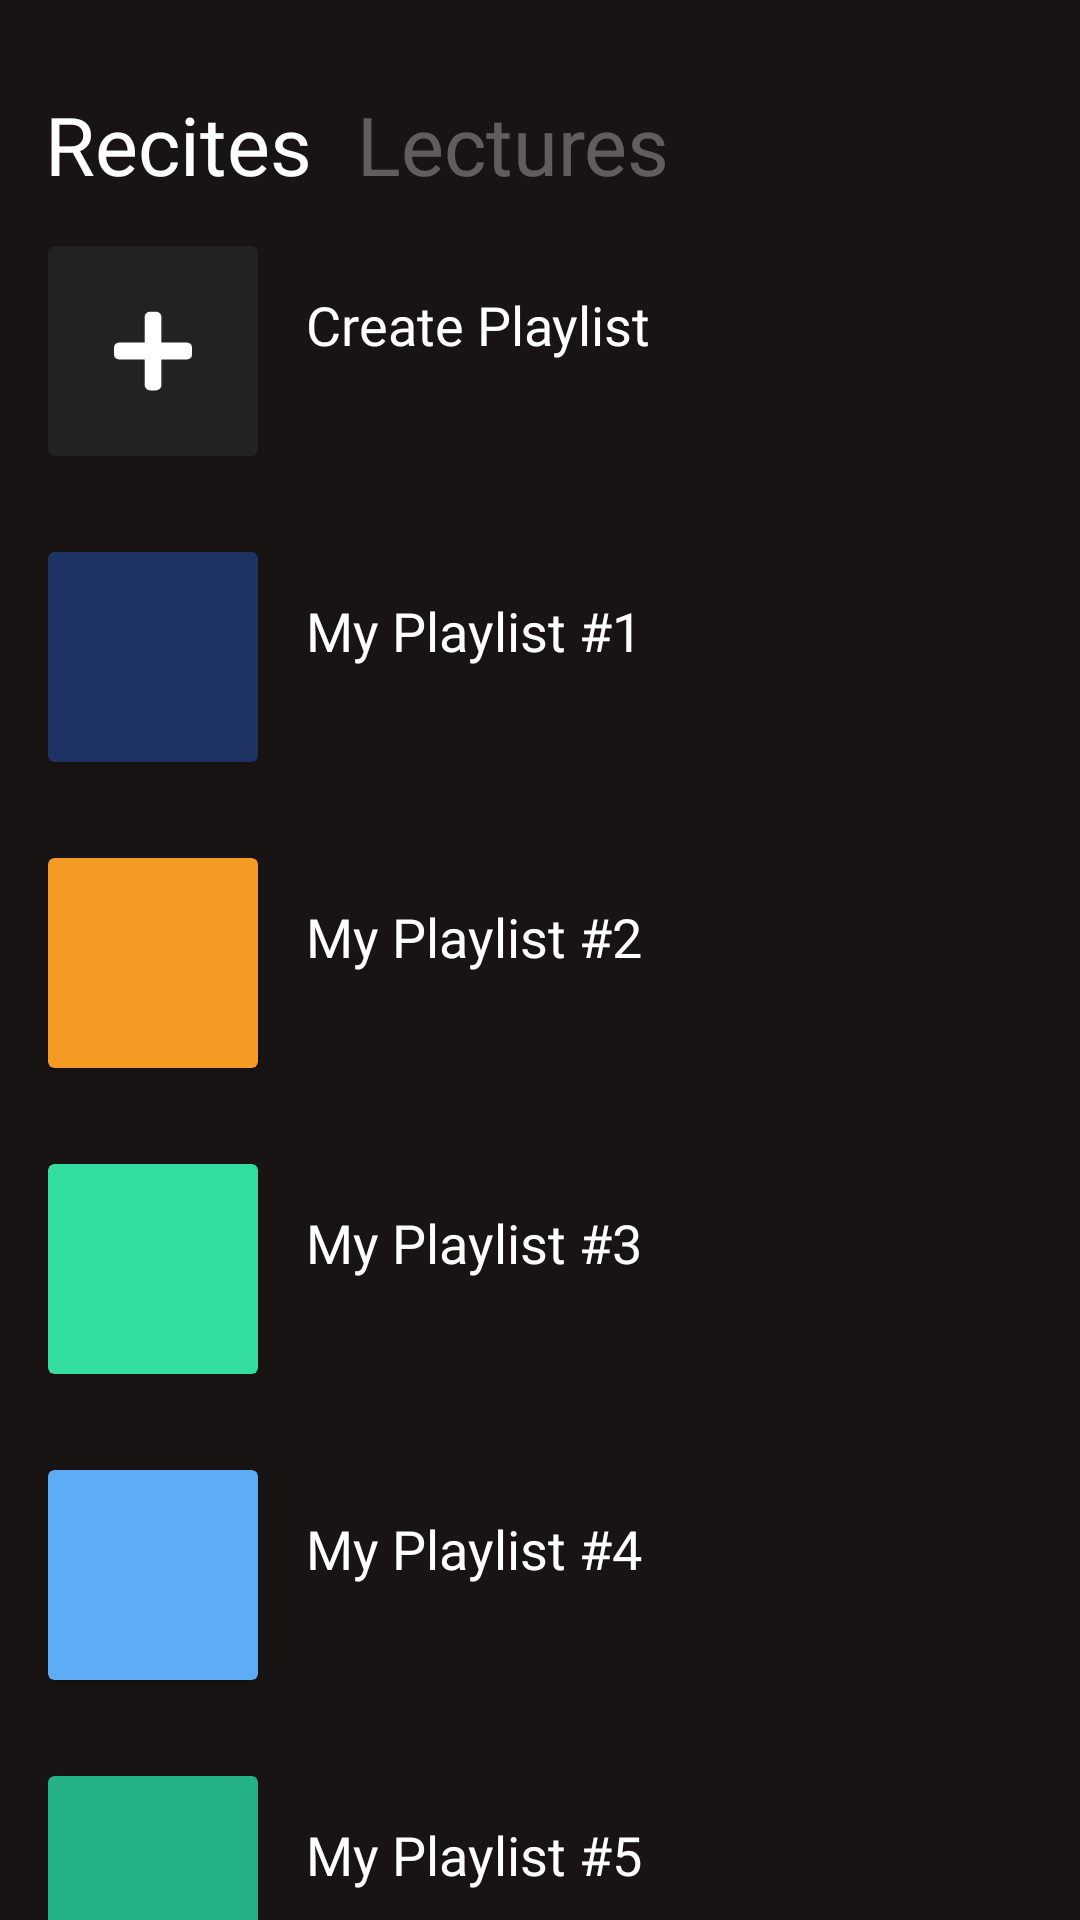

Layout XML and referenced resources for this Android screen:
<!-- AndroidManifest.xml: application theme Theme.MusicPlayerApp -->
<!-- res/layout/fragment_library.xml -->
<androidx.core.widget.NestedScrollView xmlns:android="http://schemas.android.com/apk/res/android"
    xmlns:tools="http://schemas.android.com/tools"
    android:layout_width="match_parent"
    android:layout_height="match_parent"
    xmlns:app="http://schemas.android.com/apk/res-auto"
    tools:context="com.thaariq.MusicPlayerApp.ui.LibraryFragment"
    android:background="@color/black">

    <androidx.constraintlayout.widget.ConstraintLayout
        android:layout_width="match_parent"
        android:layout_height="match_parent">

        <TextView
            android:id="@+id/recites"
            android:layout_width="wrap_content"
            android:layout_height="wrap_content"
            app:layout_constraintTop_toTopOf="parent"
            app:layout_constraintStart_toStartOf="parent"
            android:layout_marginTop="30dp"
            android:layout_marginStart="15dp"
            android:textColor="@color/white"
            android:textSize="27sp"
            android:fontFamily="@font/sf_pro_bold"
            android:text="Recites" />

        <TextView
            android:id="@+id/lectures"
            android:layout_width="wrap_content"
            android:layout_height="wrap_content"
            app:layout_constraintTop_toTopOf="parent"
            app:layout_constraintStart_toEndOf="@id/recites"
            android:layout_marginTop="30dp"
            android:layout_marginStart="15dp"
            android:textColor="#50ffffff"
            android:textSize="27sp"
            android:fontFamily="@font/sf_pro_bold"
            android:text="Lectures" />

        <LinearLayout
            android:layout_width="match_parent"
            android:layout_height="wrap_content"
            app:layout_constraintTop_toBottomOf="@id/recites"
            app:layout_constraintBottom_toBottomOf="parent"
            android:orientation="vertical">

            <LinearLayout
                android:layout_width="match_parent"
                android:layout_height="wrap_content"
                android:orientation="horizontal">
                <androidx.cardview.widget.CardView
                    android:layout_width="70dp"
                    android:layout_height="70dp"
                    android:layout_marginVertical="16dp"
                    android:layout_marginHorizontal="16dp"
                    app:cardBackgroundColor="#222">

                    <ImageView
                        android:layout_width="30dp"
                        android:layout_height="30dp"
                        android:layout_gravity="center"
                        android:src="@drawable/ic_plus" />
                </androidx.cardview.widget.CardView>

                <TextView
                    android:layout_width="wrap_content"
                    android:layout_height="wrap_content"
                    android:layout_marginTop="30dp"
                    android:text="Create Playlist"
                    android:textColor="@color/white"
                    android:textSize="18sp"
                    android:fontFamily="@font/sf_pro_bold"/>
            </LinearLayout>

            <LinearLayout
                android:layout_width="match_parent"
                android:layout_height="wrap_content"
                android:orientation="horizontal">
                <androidx.cardview.widget.CardView
                    android:layout_width="70dp"
                    android:layout_height="70dp"
                    android:layout_marginVertical="16dp"
                    android:layout_marginHorizontal="16dp"
                    app:cardBackgroundColor="@color/blue" />
                <TextView
                    android:layout_width="wrap_content"
                    android:layout_height="wrap_content"
                    android:layout_marginTop="30dp"
                    android:text="My Playlist #1"
                    android:textColor="@color/white"
                    android:textSize="18sp"
                    android:fontFamily="@font/sf_pro_bold"/>
            </LinearLayout>

            <LinearLayout
                android:layout_width="match_parent"
                android:layout_height="wrap_content"
                android:orientation="horizontal">
                <androidx.cardview.widget.CardView
                    android:layout_width="70dp"
                    android:layout_height="70dp"
                    android:layout_marginVertical="16dp"
                    android:layout_marginHorizontal="16dp"
                    app:cardBackgroundColor="@color/yellow" />
                <TextView
                    android:layout_width="wrap_content"
                    android:layout_height="wrap_content"
                    android:layout_marginTop="30dp"
                    android:text="My Playlist #2"
                    android:textColor="@color/white"
                    android:textSize="18sp"
                    android:fontFamily="@font/sf_pro_bold"/>
            </LinearLayout>

            <LinearLayout
                android:layout_width="match_parent"
                android:layout_height="wrap_content"
                android:orientation="horizontal">
                <androidx.cardview.widget.CardView
                    android:layout_width="70dp"
                    android:layout_height="70dp"
                    android:layout_marginVertical="16dp"
                    android:layout_marginHorizontal="16dp"
                    app:cardBackgroundColor="@color/teal" />
                <TextView
                    android:layout_width="wrap_content"
                    android:layout_height="wrap_content"
                    android:layout_marginTop="30dp"
                    android:text="My Playlist #3"
                    android:textColor="@color/white"
                    android:textSize="18sp"
                    android:fontFamily="@font/sf_pro_bold"/>
            </LinearLayout>

            <LinearLayout
                android:layout_width="match_parent"
                android:layout_height="wrap_content"
                android:orientation="horizontal">
                <androidx.cardview.widget.CardView
                    android:layout_width="70dp"
                    android:layout_height="70dp"
                    android:layout_marginVertical="16dp"
                    android:layout_marginHorizontal="16dp"
                    app:cardBackgroundColor="@color/lightBlue" />
                <TextView
                    android:layout_width="wrap_content"
                    android:layout_height="wrap_content"
                    android:layout_marginTop="30dp"
                    android:text="My Playlist #4"
                    android:textColor="@color/white"
                    android:textSize="18sp"
                    android:fontFamily="@font/sf_pro_bold"/>
            </LinearLayout>

            <LinearLayout
                android:layout_width="match_parent"
                android:layout_height="wrap_content"
                android:orientation="horizontal">
                <androidx.cardview.widget.CardView
                    android:layout_width="70dp"
                    android:layout_height="70dp"
                    android:layout_marginVertical="16dp"
                    android:layout_marginHorizontal="16dp"
                    app:cardBackgroundColor="@color/green3" />
                <TextView
                    android:layout_width="wrap_content"
                    android:layout_height="wrap_content"
                    android:layout_marginTop="30dp"
                    android:text="My Playlist #5"
                    android:textColor="@color/white"
                    android:textSize="18sp"
                    android:fontFamily="@font/sf_pro_bold"/>
            </LinearLayout>

            <LinearLayout
                android:layout_width="match_parent"
                android:layout_height="wrap_content"
                android:orientation="horizontal">
                <androidx.cardview.widget.CardView
                    android:layout_width="70dp"
                    android:layout_height="70dp"
                    android:layout_marginVertical="16dp"
                    android:layout_marginHorizontal="16dp"
                    app:cardBackgroundColor="@color/lightGreen" />
                <TextView
                    android:layout_width="wrap_content"
                    android:layout_height="wrap_content"
                    android:layout_marginTop="30dp"
                    android:text="My Playlist #6"
                    android:textColor="@color/white"
                    android:textSize="18sp"
                    android:fontFamily="@font/sf_pro_bold"/>
            </LinearLayout>

            <LinearLayout
                android:layout_width="match_parent"
                android:layout_height="wrap_content"
                android:orientation="horizontal">
                <androidx.cardview.widget.CardView
                    android:layout_width="70dp"
                    android:layout_height="70dp"
                    android:layout_marginVertical="16dp"
                    android:layout_marginHorizontal="16dp"
                    app:cardBackgroundColor="@color/brown" />
                <TextView
                    android:layout_width="wrap_content"
                    android:layout_height="wrap_content"
                    android:layout_marginTop="30dp"
                    android:text="My Playlist #7"
                    android:textColor="@color/white"
                    android:textSize="18sp"
                    android:fontFamily="@font/sf_pro_bold"/>
            </LinearLayout>

        </LinearLayout>

    </androidx.constraintlayout.widget.ConstraintLayout>
</androidx.core.widget.NestedScrollView>
<!-- resources referenced by this layout -->
<resources>
  <color name="black">#191414</color>
  <color name="blue">#1E3264</color>
  <color name="brown">#671919</color>
  <color name="green3">#25B187</color>
  <color name="lightBlue">#5DACF5</color>
  <color name="lightGreen">#80CE9C</color>
  <color name="teal">#33DD9F</color>
  <color name="white">#FFFFFFFF</color>
  <color name="yellow">#F59B23</color>
  <!-- drawable ic_plus (drawable) -->
  <vector xmlns:android="http://schemas.android.com/apk/res/android"
      android:width="448dp"
      android:height="512dp"
      android:viewportWidth="448"
      android:viewportHeight="512">
    <path
        android:fillColor="#FFf"
        android:pathData="M416,208H272V64c0,-17.67 -14.33,-32 -32,-32h-32c-17.67,0 -32,14.33 -32,32v144H32c-17.67,0 -32,14.33 -32,32v32c0,17.67 14.33,32 32,32h144v144c0,17.67 14.33,32 32,32h32c17.67,0 32,-14.33 32,-32V304h144c17.67,0 32,-14.33 32,-32v-32c0,-17.67 -14.33,-32 -32,-32z"/>
  </vector>
  <style name="Theme.MusicPlayerApp" parent="Theme.MaterialComponents.DayNight.DarkActionBar">
          
          <item name="colorPrimary">@color/white</item>
          <item name="colorPrimaryVariant">@color/secondary</item>
          <item name="colorOnPrimary">@color/white</item>
          
          <item name="colorSecondary">@color/secondary</item>
          <item name="colorSecondaryVariant">@color/secondary</item>
          <item name="colorOnSecondary">@color/secondary</item>
          
          <item name="android:statusBarColor" tools:targetApi="l">?attr/colorPrimaryVariant</item>
          
      </style>
  <color name="secondary">#313431</color>
</resources>
